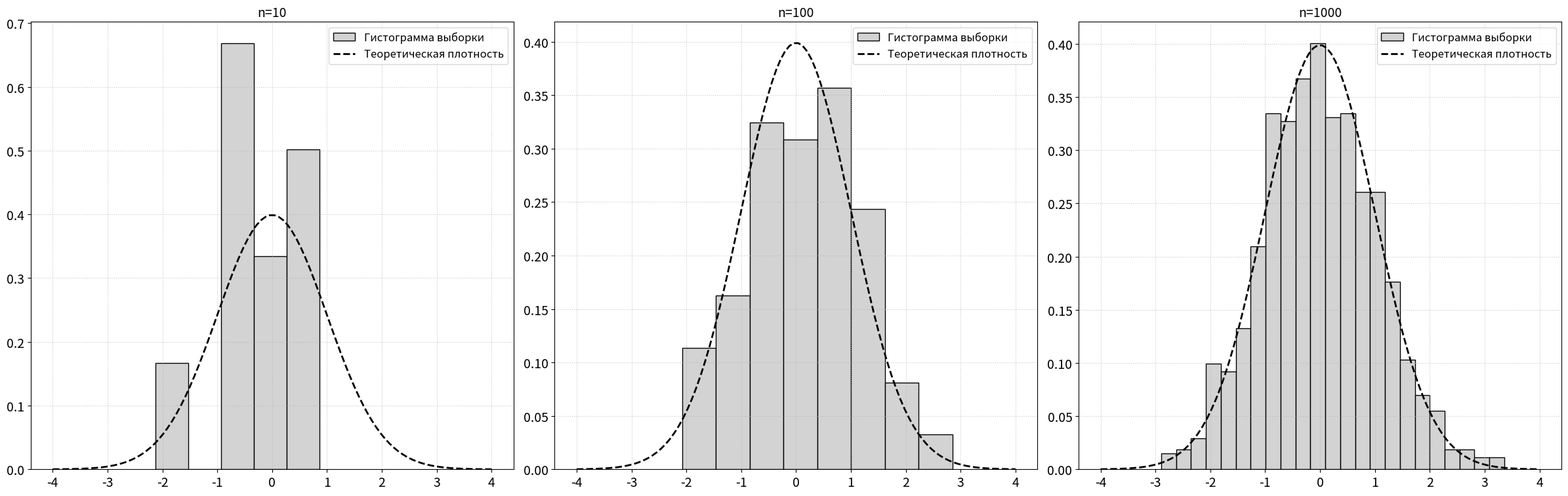

Python code for this plot: (Note: this script raises an exception after producing the figure.)
import matplotlib.pyplot as plt
import numpy as np
import scipy.stats as stats
from pathlib import Path

# Основная функция для рисования эмпирической гистограммы и теоретической кривой
def vizData(ax, data, x, y, n, bins='auto', is_discrete=False):
    ax.hist(data, bins=bins, density=True, color='lightgray', edgecolor='black', label='Гистограмма выборки')
    if is_discrete:
        ax.plot(x, y, marker='o', linestyle='none', color='black', label='Теоретические вероятности')
    else:
        ax.plot(x, y, linewidth=2, color='black', linestyle='--', label='Теоретическая плотность')
    ax.set_title(f'n={n}', fontsize=14)
    ax.grid(True, linestyle=':', alpha=0.7)
    ax.legend(loc='upper right', fontsize=12)
    ax.tick_params(axis='both', labelsize=14)


# Сохранение графика в PNG
def finalizeFigure(fig, dist_name):
    fig.tight_layout(rect=(0, 0, 1, 0.96))
    figures_dir = Path(__file__).resolve().parents[1] / 'figures'
    figures_dir.mkdir(parents=True, exist_ok=True)
    file_name = f'{dist_name}.png'
    fig.savefig(figures_dir / file_name, dpi=300)

# Нормальное распределение
def normDistribution(sizes):
    title = "Нормальное распределение $N(0,1)$"
    dist_name = 'norm'
    fig, axes = plt.subplots(1, len(sizes), figsize=(24, 8))
    for ax, n in zip(axes, sizes):
        data = stats.norm.rvs(size=n)
        x = np.linspace(-4, 4, 100)
        y = stats.norm.pdf(x)
        vizData(ax, data, x, y, n)
    finalizeFigure(fig, dist_name)

# Распределение Коши
def cauchyDistribution(sizes):
    title = r"Распределение Коши $C(0,1)$"
    dist_name = 'cauchy'
    fig, axes = plt.subplots(1, len(sizes), figsize=(24, 8))
    for ax, n in zip(axes, sizes):
        data = stats.cauchy.rvs(size=n)
        x = np.linspace(-10, 10, 100)
        y = stats.cauchy.pdf(x)
        data = data[(data >= -10) & (data <= 10)]
        vizData(ax, data, x, y, n)
    finalizeFigure(fig, dist_name)

# Распределение Лапласа
def laplaceDistribution(sizes):
    title = r"Распределение Лапласа $L(0,\frac{1}{\sqrt{2}})$"
    dist_name = 'laplace'
    fig, axes = plt.subplots(1, len(sizes), figsize=(24, 8))
    for ax, n in zip(axes, sizes):
        data = stats.laplace.rvs(loc=0, scale=1 / np.sqrt(2), size=n)
        x = np.linspace(-10, 10, 100)
        y = stats.laplace.pdf(x, loc=0, scale=1 / np.sqrt(2))
        vizData(ax, data, x, y, n)
    finalizeFigure(fig, dist_name)

# Распределение Пуассона (дискретное)
def poissonDistribution(sizes):
    title = r"Распределение Пуассона $P(k,10)$"
    dist_name = 'poisson'
    fig, axes = plt.subplots(1, len(sizes), figsize=(24, 8))
    for ax, n in zip(axes, sizes):
        data = stats.poisson.rvs(mu=10, size=n)
        x = np.arange(0, 25)
        y = stats.poisson.pmf(x, mu=10)
        bins = np.arange(-0.5, 25.5, 1)
        vizData(ax, data, x, y, n, bins=bins, is_discrete=True)
    finalizeFigure(fig, dist_name)

# Равномерное распределение
def uniformDistribution(sizes):
    title = r"Равномерное распределение $U(-\sqrt{3}, \sqrt{3})$"
    dist_name = 'uniform'
    fig, axes = plt.subplots(1, len(sizes), figsize=(24, 8))
    for ax, n in zip(axes, sizes):
        data = stats.uniform.rvs(loc=-np.sqrt(3), scale=2*np.sqrt(3), size=n)
        x = np.linspace(-4, 4, 100)
        y = stats.uniform.pdf(x, loc=-np.sqrt(3), scale=2*np.sqrt(3))
        vizData(ax, data, x, y, n)
    finalizeFigure(fig, dist_name)

# Последовательно запускаются все распределения
def main():
    sizes = [10, 100, 1000]

    normDistribution(sizes)
    cauchyDistribution(sizes)
    laplaceDistribution(sizes)
    poissonDistribution(sizes)
    uniformDistribution(sizes)


if __name__ == "__main__":
    main()
